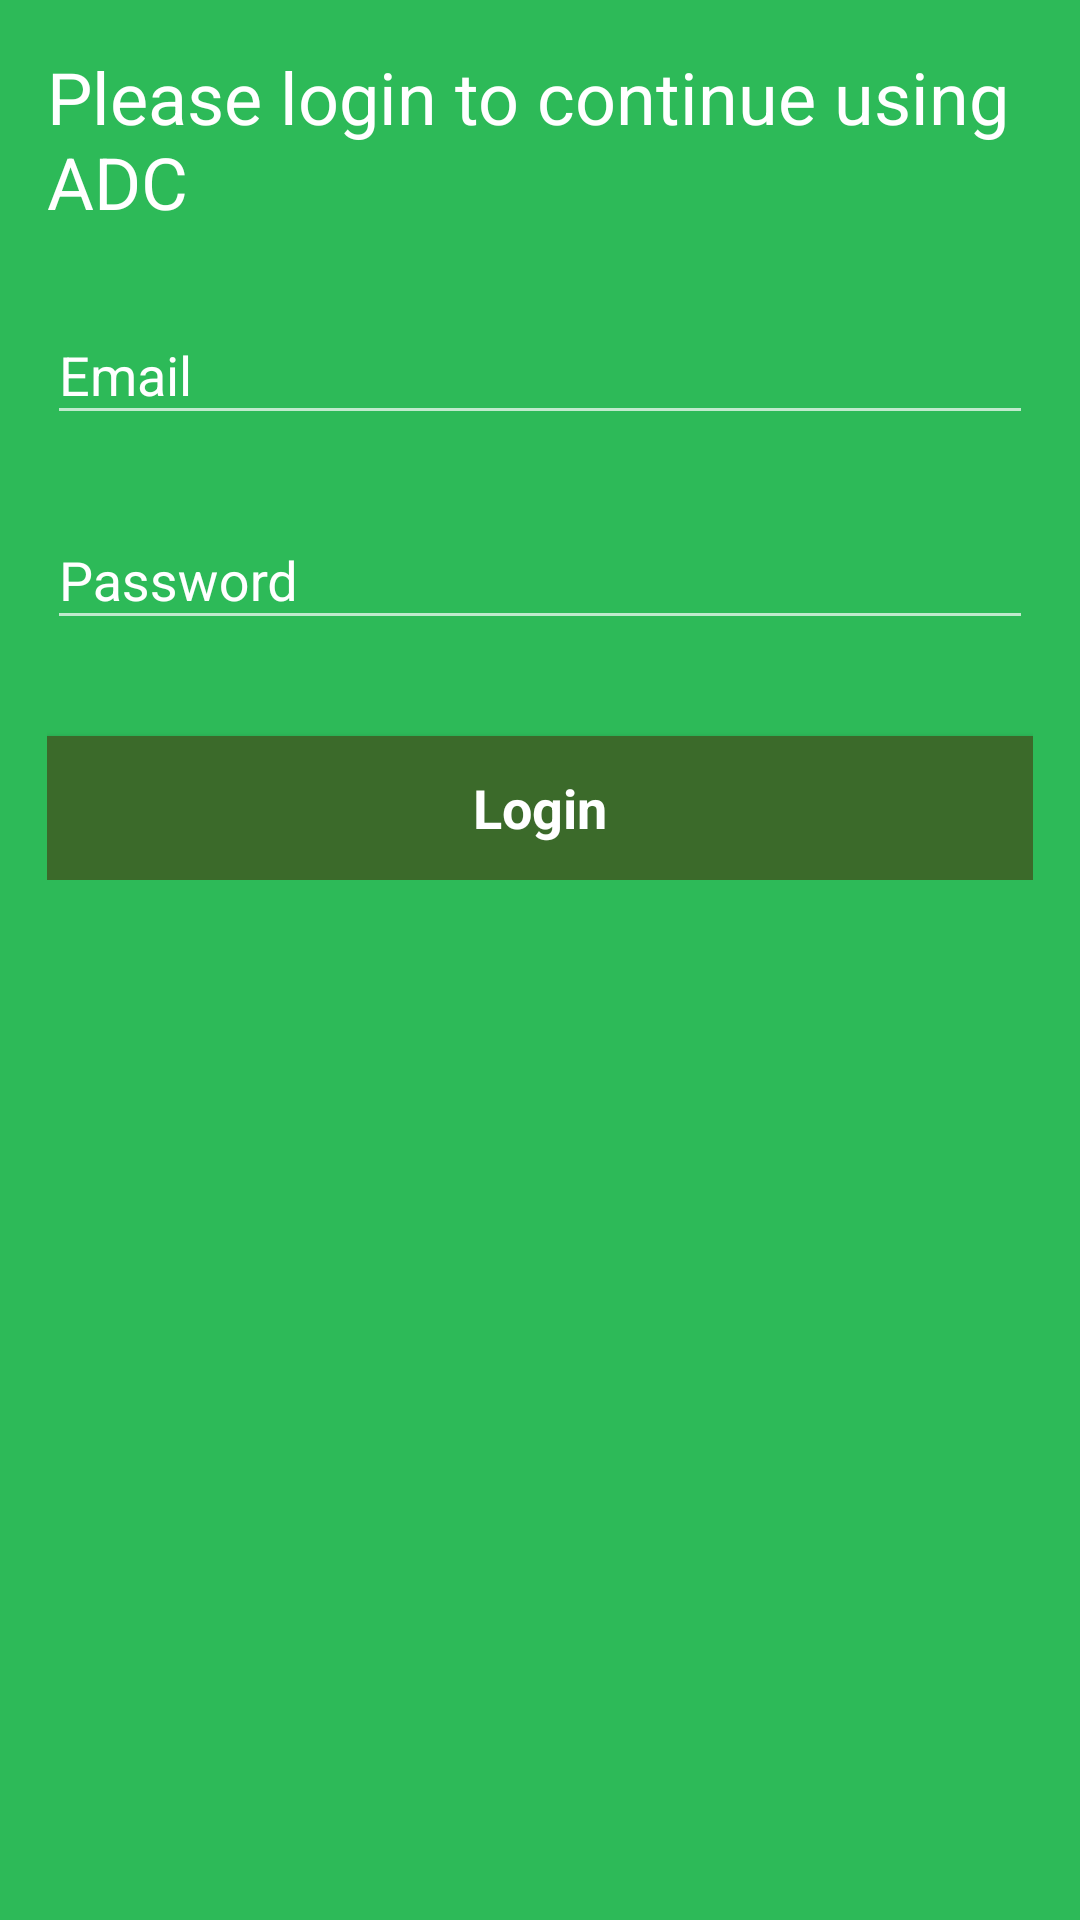

Here is an Android app screen rendered from its layout file. Give the layout XML and the strings, colors and styles it references.
<!-- AndroidManifest.xml: application theme AppTheme -->
<!-- res/layout/activity_login.xml -->
<layout xmlns:android="http://schemas.android.com/apk/res/android">

    <LinearLayout
        android:layout_width="match_parent"
        android:layout_height="match_parent"
        android:background="@color/colorPrimary"
        android:gravity="center_horizontal"
        android:orientation="vertical"
        android:paddingBottom="@dimen/activity_vertical_margin"
        android:paddingLeft="@dimen/activity_horizontal_margin"
        android:paddingRight="@dimen/activity_horizontal_margin"
        android:paddingTop="@dimen/activity_vertical_margin"
        android:theme="@style/AppTheme.LoginView">

        
        <ProgressBar
            android:id="@+id/login_progress"
            style="?android:attr/progressBarStyleLarge"
            android:layout_width="wrap_content"
            android:layout_height="wrap_content"
            android:layout_margin="24dp"
            android:visibility="gone" />

        <ScrollView
            android:id="@+id/login_form"
            android:layout_width="match_parent"
            android:layout_height="match_parent"
            android:layout_margin="16dp"
            android:elevation="12dp">

            <LinearLayout
                android:id="@+id/email_login_form"
                android:layout_width="match_parent"
                android:layout_height="wrap_content"
                android:orientation="vertical">

                <TextView
                    android:id="@+id/text"
                    style="@style/AppTheme.LoginView.text"
                    android:layout_width="match_parent"
                    android:layout_height="wrap_content"
                    android:text="@string/login_instruction" />

                <android.support.design.widget.TextInputLayout
                    style="@style/AppTheme.Login.loginField"
                    android:layout_width="match_parent"
                    android:layout_height="wrap_content">

                    <AutoCompleteTextView
                        android:id="@+id/username"
                        android:layout_width="match_parent"
                        android:layout_height="wrap_content"
                        android:hint="@string/prompt_email"
                        android:inputType="textEmailAddress"
                        android:maxLines="1"
                        android:singleLine="true"
                        android:textColor="@color/white"
                        android:textColorHighlight="@color/colorPrimaryLight"
                        android:textColorHint="#ffffff" />

                </android.support.design.widget.TextInputLayout>

                <android.support.design.widget.TextInputLayout
                    style="@style/AppTheme.Login.loginField"
                    android:layout_width="match_parent"
                    android:layout_height="wrap_content">

                    <EditText
                        android:id="@+id/password"
                        android:layout_width="match_parent"
                        android:layout_height="wrap_content"
                        android:fontFamily="sans-serif"
                        android:hint="@string/prompt_password"
                        android:imeActionId="4"
                        android:imeActionLabel="@string/action_sign_in_short"
                        android:imeOptions="actionUnspecified"
                        android:inputType="textPassword"
                        android:maxLines="1"
                        android:singleLine="true" />

                </android.support.design.widget.TextInputLayout>

                <Button
                    android:id="@+id/login_button"
                    style="@style/AppTheme.Login.loginButton"
                    android:layout_width="match_parent"
                    android:layout_height="wrap_content"
                    android:layout_marginTop="16dp"
                    android:text="@string/action_sign_in_short"
                    android:textStyle="bold" />

            </LinearLayout>
        </ScrollView>

    </LinearLayout>

</layout>
<!-- resources referenced by this layout -->
<resources>
  <color name="colorPrimary">#2dba58</color>
  <color name="colorPrimaryLight">#9c4dcc</color>
  <color name="white">#ffffff</color>
  <string name="action_sign_in_short">Login</string>
  <string name="login_instruction">Please login to continue using ADC</string>
  <string name="prompt_email">Email</string>
  <string name="prompt_password">Password </string>
  <style name="AppTheme.Login.loginButton" parent="AppTheme.Login">
          <item name="android:background">@color/green1</item>
          <item name="android:textColor">@color/white</item>
          <item name="android:textStyle">normal</item>
          <item name="android:textSize">18sp</item>
      </style>
  <style name="AppTheme.Login.loginField" parent="AppTheme.Login">
          <item name="android:textColor">@color/white</item>
          <item name="android:textStyle">normal</item>
          <item name="android:textSize">16sp</item>
          <item name="android:layout_marginBottom">16dp</item>
          <item name="android:textColorHint">@color/white</item>
      </style>
  <style name="AppTheme.LoginView" parent="Theme.AppCompat.NoActionBar">
          <item name="android:windowNoTitle">true</item>
          <item name="android:windowFullscreen">true</item>
      </style>
  <style name="AppTheme.LoginView.text" parent="AppTheme.LoginView">
          <item name="android:textColor">@color/white</item>
          <item name="android:textStyle">normal</item>
          <item name="android:textSize">24sp</item>
          <item name="android:layout_marginBottom">16dp</item>
      </style>
  <style name="AppTheme" parent="Theme.AppCompat.Light.NoActionBar">
          
          <item name="colorPrimary">@color/colorPrimary</item>
          <item name="colorPrimaryDark">@color/colorPrimaryDark</item>
          <item name="colorAccent">@color/colorAccent</item>
      </style>
  <style name="AppTheme.Login" parent="AppTheme">
          <item name="windowActionBar">false</item>
          <item name="windowNoTitle">true</item>
      </style>
  <color name="green1">#3B6A2A</color>
  <color name="colorPrimaryDark">#238c36</color>
  <color name="colorAccent">#FF4081</color>
</resources>
